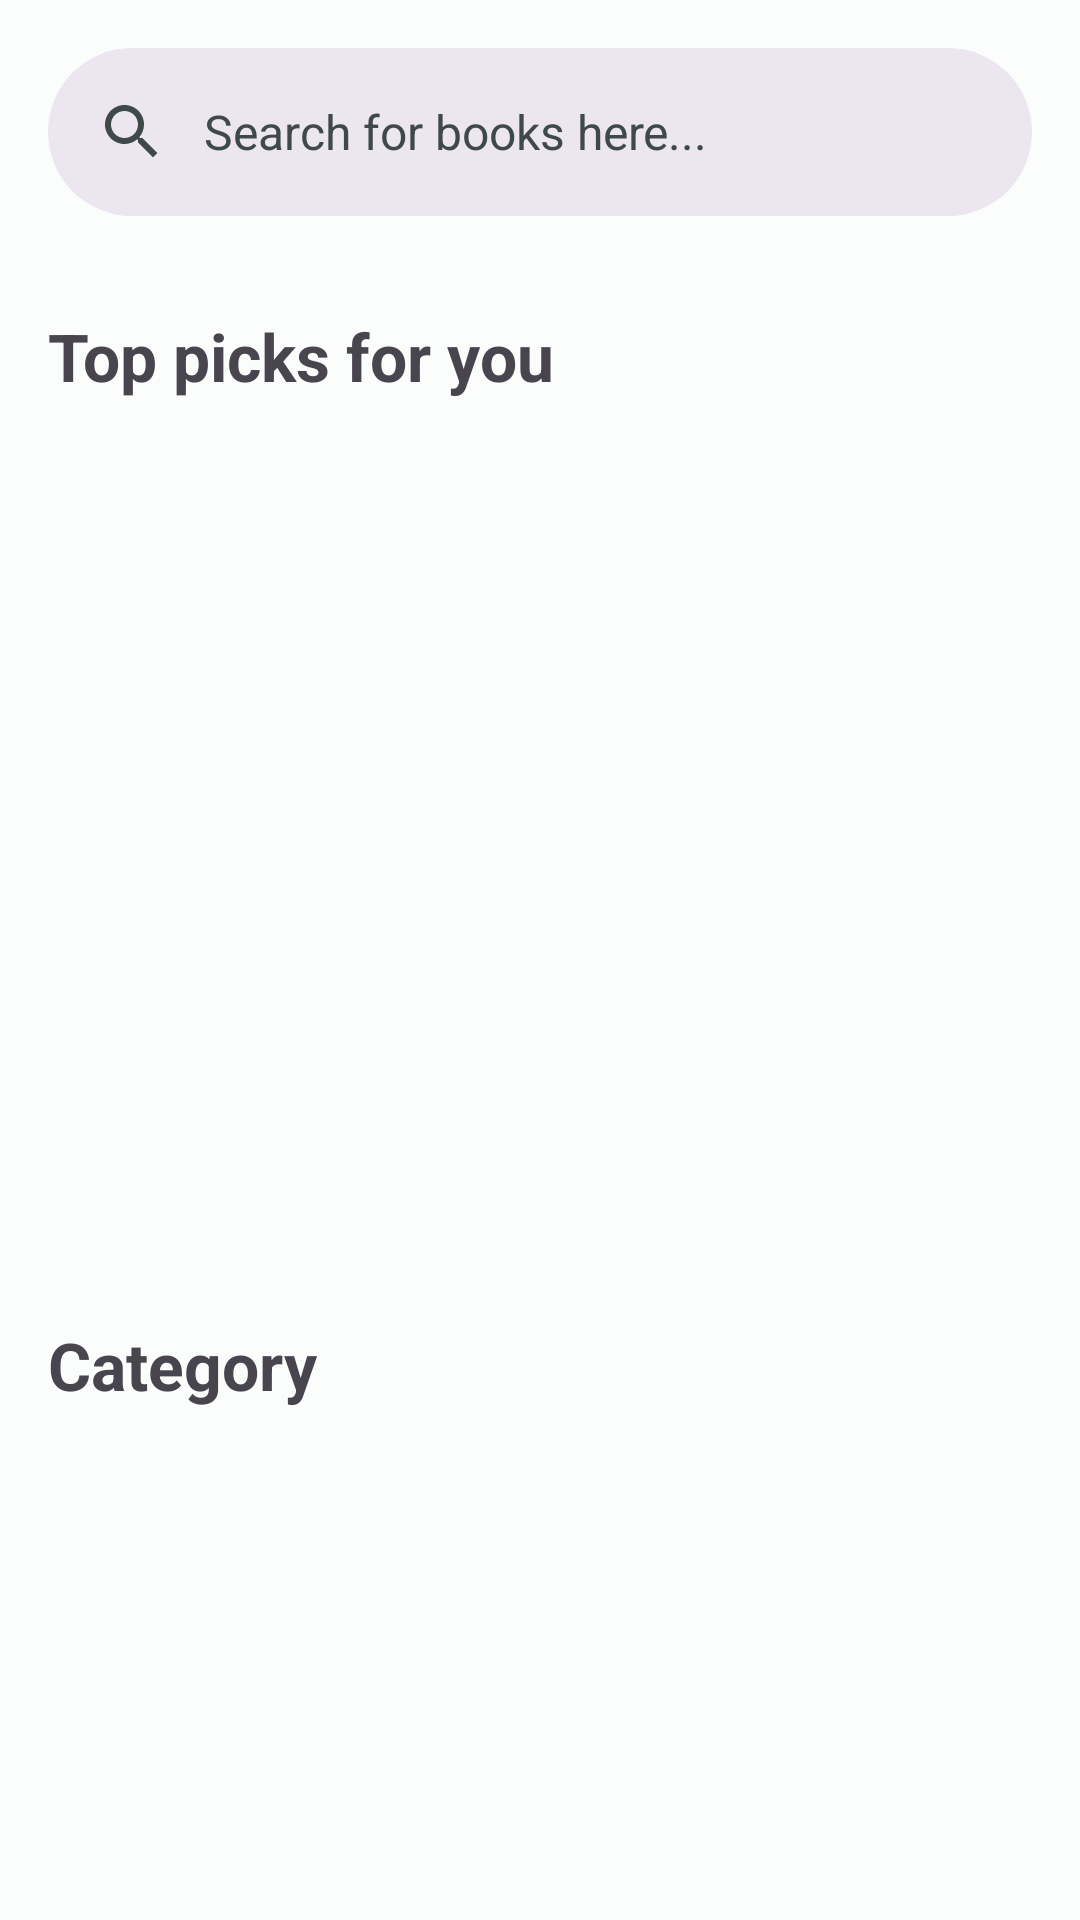

Reconstruct the res/layout file that produces this screen, plus the resources it refers to.
<!-- AndroidManifest.xml: application theme Theme.BookXchange -->
<!-- res/layout/fragment_search.xml -->
<?xml version="1.0" encoding="utf-8"?>
<androidx.constraintlayout.widget.ConstraintLayout xmlns:android="http://schemas.android.com/apk/res/android"
    xmlns:tools="http://schemas.android.com/tools"
    android:layout_width="match_parent"
    android:layout_height="match_parent"
    xmlns:app="http://schemas.android.com/apk/res-auto"
    tools:context=".fragments.search.SearchFragment">

    <com.google.android.material.appbar.AppBarLayout
        android:id="@+id/appBarLayout"
        android:layout_width="match_parent"
        android:layout_height="wrap_content"
        app:layout_constraintStart_toStartOf="parent"
        app:layout_constraintEnd_toEndOf="parent"
        app:layout_constraintTop_toTopOf="parent">

        <com.google.android.material.search.SearchBar
            android:id="@+id/search_bar"
            android:layout_width="match_parent"
            android:layout_height="wrap_content"
            android:hint="Search for books here..." />

    </com.google.android.material.appbar.AppBarLayout>

    <com.google.android.material.search.SearchView
        android:id="@+id/searchView"
        android:layout_width="match_parent"
        android:layout_height="match_parent"
        android:hint="Search for books here...">
        

        <androidx.recyclerview.widget.RecyclerView
            android:id="@+id/search_result_rv"
            android:layout_width="0dp"
            android:layout_height="300dp"
            android:layout_marginTop="16dp"
            app:layout_constraintEnd_toEndOf="parent"
            app:layout_constraintStart_toStartOf="parent"
            app:layout_constraintTop_toBottomOf="@+id/topPickText" />
        
    </com.google.android.material.search.SearchView>

    <TextView
        android:id="@+id/topPickText"
        android:layout_width="wrap_content"
        android:layout_height="wrap_content"
        android:layout_marginStart="16dp"
        android:layout_marginTop="16dp"
        android:layout_marginBottom="16dp"
        android:text="Top picks for you"
        android:textSize="22sp"
        android:textStyle="bold"
        app:layout_constraintBottom_toTopOf="@+id/books_rv"
        app:layout_constraintStart_toStartOf="parent"
        app:layout_constraintTop_toBottomOf="@id/appBarLayout"
         />

    <androidx.recyclerview.widget.RecyclerView
        android:id="@+id/books_rv"
        android:layout_width="0dp"
        android:layout_height="275dp"
        android:layout_marginTop="16dp"
        app:layout_constraintEnd_toEndOf="parent"
        app:layout_constraintStart_toStartOf="parent"
        app:layout_constraintTop_toBottomOf="@+id/topPickText" />

    <TextView
        android:id="@+id/category_tv"
        android:layout_width="wrap_content"
        android:layout_height="wrap_content"
        android:layout_marginStart="16dp"
        android:layout_marginTop="16dp"
        android:text="Category"
        android:textSize="22sp"
        android:textStyle="bold"
        app:layout_constraintStart_toStartOf="parent"
        app:layout_constraintTop_toBottomOf="@+id/books_rv" />


</androidx.constraintlayout.widget.ConstraintLayout>
<!-- resources referenced by this layout -->
<resources>
  <style name="Theme.BookXchange" parent="Base.Theme.BookXchange" />
  <style name="Base.Theme.BookXchange" parent="Theme.Material3.DayNight.NoActionBar">
          
          <item name="colorPrimary">@color/md_theme_light_primary</item>
          <item name="colorOnPrimary">@color/md_theme_light_onPrimary</item>
          <item name="colorPrimaryContainer">@color/md_theme_light_primaryContainer</item>
          <item name="colorOnPrimaryContainer">@color/md_theme_light_onPrimaryContainer</item>
          <item name="colorSecondary">@color/md_theme_light_secondary</item>
          <item name="colorOnSecondary">@color/md_theme_light_onSecondary</item>
          <item name="colorSecondaryContainer">@color/md_theme_light_secondaryContainer</item>
          <item name="colorOnSecondaryContainer">@color/md_theme_light_onSecondaryContainer</item>
          <item name="colorTertiary">@color/md_theme_light_tertiary</item>
          <item name="colorOnTertiary">@color/md_theme_light_onTertiary</item>
          <item name="colorTertiaryContainer">@color/md_theme_light_tertiaryContainer</item>
          <item name="colorOnTertiaryContainer">@color/md_theme_light_onTertiaryContainer</item>
          <item name="colorError">@color/md_theme_light_error</item>
          <item name="colorErrorContainer">@color/md_theme_light_errorContainer</item>
          <item name="colorOnError">@color/md_theme_light_onError</item>
          <item name="colorOnErrorContainer">@color/md_theme_light_onErrorContainer</item>
          <item name="android:colorBackground">@color/md_theme_light_background</item>
          <item name="colorOnBackground">@color/md_theme_light_onBackground</item>
          <item name="colorSurface">@color/md_theme_light_surface</item>
          <item name="colorOnSurface">@color/md_theme_light_onSurface</item>
          <item name="colorSurfaceVariant">@color/md_theme_light_surfaceVariant</item>
          <item name="colorOnSurfaceVariant">@color/md_theme_light_onSurfaceVariant</item>
          <item name="colorOutline">@color/md_theme_light_outline</item>
          <item name="colorOnSurfaceInverse">@color/md_theme_light_inverseOnSurface</item>
          <item name="colorSurfaceInverse">@color/md_theme_light_inverseSurface</item>
          <item name="colorPrimaryInverse">@color/md_theme_light_inversePrimary</item>
      </style>
  <color name="md_theme_light_primary">#00696D</color>
  <color name="md_theme_light_onPrimary">#FFFFFF</color>
  <color name="md_theme_light_primaryContainer">#6FF6FC</color>
  <color name="md_theme_light_onPrimaryContainer">#002021</color>
  <color name="md_theme_light_secondary">#4A6364</color>
  <color name="md_theme_light_onSecondary">#FFFFFF</color>
  <color name="md_theme_light_secondaryContainer">#CCE8E9</color>
  <color name="md_theme_light_onSecondaryContainer">#041F20</color>
  <color name="md_theme_light_tertiary">#4D5F7C</color>
  <color name="md_theme_light_onTertiary">#FFFFFF</color>
  <color name="md_theme_light_tertiaryContainer">#D5E3FF</color>
  <color name="md_theme_light_onTertiaryContainer">#071C36</color>
  <color name="md_theme_light_error">#BA1A1A</color>
  <color name="md_theme_light_errorContainer">#FFDAD6</color>
  <color name="md_theme_light_onError">#FFFFFF</color>
  <color name="md_theme_light_onErrorContainer">#410002</color>
  <color name="md_theme_light_background">#FAFDFC</color>
  <color name="md_theme_light_onBackground">#191C1C</color>
  <color name="md_theme_light_surface">#FAFDFC</color>
  <color name="md_theme_light_onSurface">#191C1C</color>
  <color name="md_theme_light_surfaceVariant">#DAE4E4</color>
  <color name="md_theme_light_onSurfaceVariant">#3F4949</color>
  <color name="md_theme_light_outline">#6F7979</color>
  <color name="md_theme_light_inverseOnSurface">#EFF1F1</color>
  <color name="md_theme_light_inverseSurface">#2D3131</color>
  <color name="md_theme_light_inversePrimary">#4CD9DF</color>
</resources>
